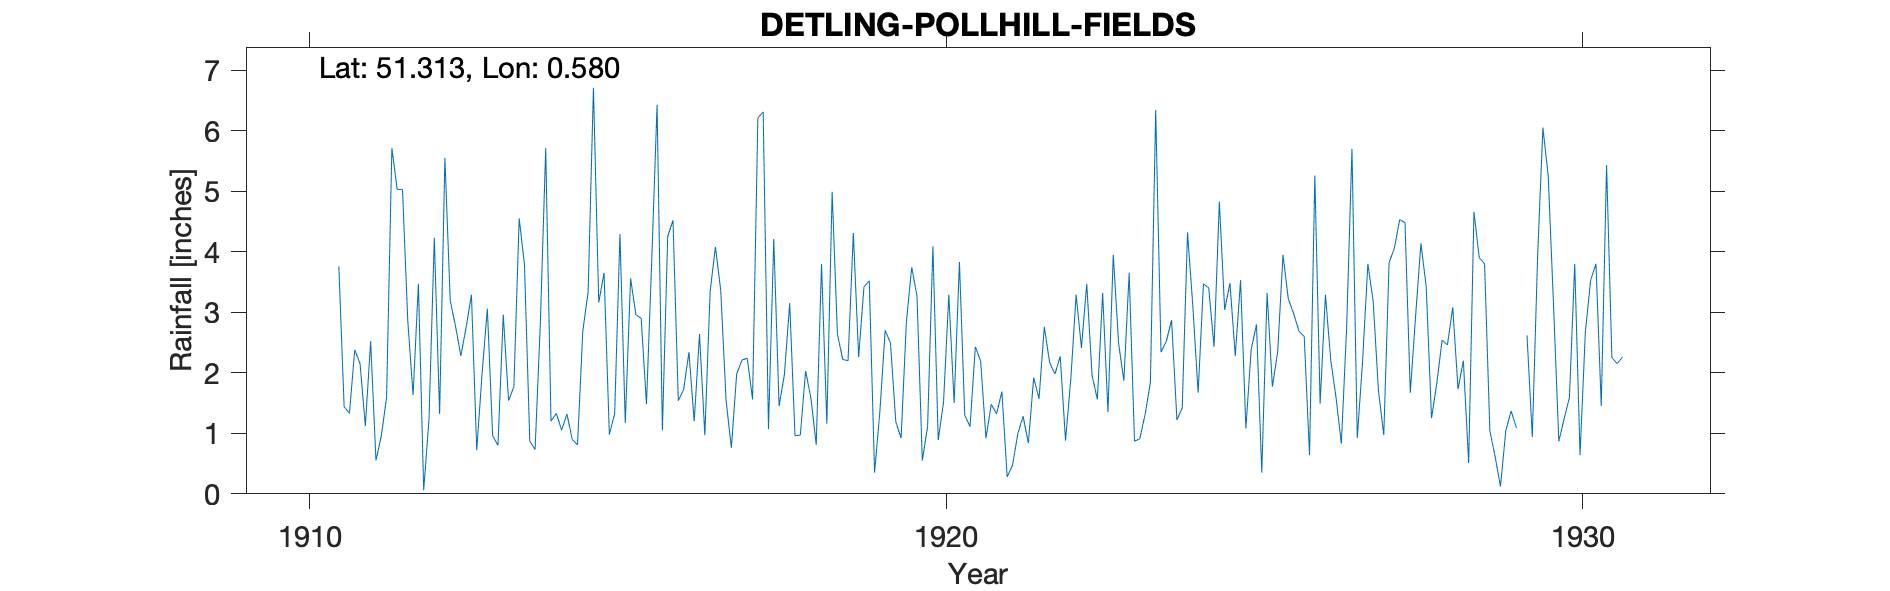

The data file committed next to this chart (first rows):
DETLING-POLLHILL-FIELDS, , , , , , , , , , , , , , , , , , , , , , , 
Grid ref, TQ799603, Long, 0.5799, Lat, 51.31, Elevation, 553, ft, , , , , , , , , , , , , , , 
Station no, 365/5, , , , , , , , , , , , , , , , , , , , , , 
, 1910, 1911, 1912, 1913, 1914, 1915, 1916, 1917, 1918, 1919, 1920, 1921, 1922, 1923, 1924, 1925, 1926, 1927, 1928, 1929, 1930, 1931, 1932
January, , 1.44, 2.86, 3.29, 0.73, 3.16, 1.05, 1.55, 3.15, 4.31, 3.27, 2.19, 2.76, 1.35, 2.87, 2.28, 2.69, 2.19, 3.42, 1.04, 3.12, 2.15, 
February, , 1.33, 1.63, 0.72, 2.84, 3.65, 4.25, 0.76, 0.96, 2.26, 0.55, 0.92, 2.17, 3.95, 1.22, 3.53, 2.6, 3.8, 1.25, 0.61, 0.87, 2.26, 
March, , 2.38, 3.47, 1.98, 5.71, 0.98, 4.52, 1.98, 0.97, 3.42, 1.11, 1.48, 1.98, 2.49, 1.42, 1.08, 0.64, 3.18, 1.83, 0.12, 1.24, , 
April, , 2.15, 0.06, 3.06, 1.2, 1.32, 1.54, 2.21, 2.03, 3.52, 4.09, 1.32, 2.27, 1.87, 4.32, 2.38, 5.26, 1.7, 2.54, 1.04, 1.59, , 
May, , 1.12, 1.23, 0.96, 1.33, 4.29, 1.72, 2.24, 1.58, 0.35, 0.89, 1.69, 0.88, 3.65, 3.1, 2.8, 1.49, 0.97, 2.46, 1.37, 3.8, , 
June, , 2.52, 4.23, 0.8, 1.05, 1.17, 2.34, 1.56, 0.81, 1.36, 1.51, 0.28, 1.9, 0.87, 1.67, 0.35, 3.29, 3.82, 3.08, 1.09, 0.64, , 
July, , 0.55, 1.32, 2.96, 1.32, 3.56, 1.2, 6.21, 3.8, 2.7, 3.29, 0.47, 3.29, 0.91, 3.47, 3.32, 2.21, 4.06, 1.73, , 2.67, , 
August, , 0.95, 5.55, 1.54, 0.9, 2.96, 2.64, 6.31, 1.16, 2.49, 1.5, 0.99, 2.41, 1.31, 3.4, 1.77, 1.59, 4.53, 2.2, 2.62, 3.53, , 
September, , 1.59, 3.19, 1.77, 0.81, 2.9, 0.97, 1.07, 4.99, 1.19, 3.83, 1.28, 3.47, 1.84, 2.43, 2.35, 0.83, 4.48, 0.51, 0.94, 3.8, , 
October, , 5.71, 2.77, 4.55, 2.69, 1.48, 3.34, 4.21, 2.64, 0.92, 1.3, 0.84, 1.96, 6.34, 4.83, 3.95, 2.75, 1.67, 4.66, 3.92, 1.45, , 
November, , 5.03, 2.28, 3.78, 3.34, 3.88, 4.08, 1.45, 2.22, 2.84, 1.11, 1.92, 1.56, 2.34, 3.04, 3.22, 5.7, 2.94, 3.9, 6.05, 5.43, , 
December, 3.76, 5.03, 2.75, 0.87, 6.71, 6.43, 3.36, 1.97, 2.2, 3.74, 2.43, 1.57, 3.32, 2.52, 3.48, 2.98, 0.92, 4.14, 3.8, 5.25, 2.25, , 
Total, , 29.8, 31.34, 26.28, 28.63, 35.78, 31.01, 31.52, 26.51, 29.1, 24.88, 14.95, 27.97, 29.44, 35.25, 30.01, 29.97, 37.48, 31.38, , 30.39, , 
1929 Jul estimated, , , , , , , , , , , , , , , , , , , , , , , 
